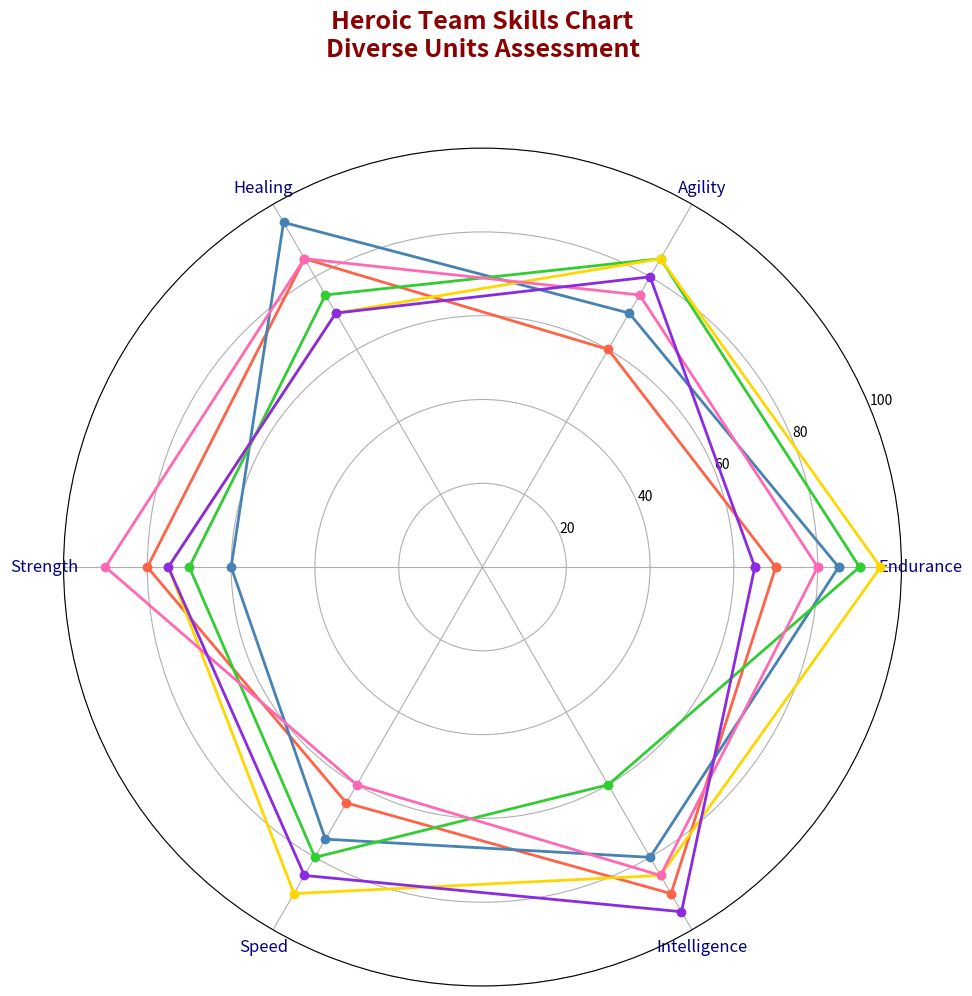

Reproduce this figure in Python.
import numpy as np
import matplotlib.pyplot as plt

categories = ['Endurance', 'Agility', 'Healing', 'Strength', 'Speed', 'Intelligence']
num_vars = len(categories)

team_abilities = {
    'Beta Squad': [70, 60, 85, 80, 65, 90],
    'Alpha Force': [85, 70, 95, 60, 75, 80],
    'Gamma Group': [90, 85, 75, 70, 80, 60],
    'Delta Unit': [95, 85, 70, 75, 90, 85],
    'Omega Crew': [80, 75, 85, 90, 60, 85],
    'Epsilon League': [65, 80, 70, 75, 85, 95]
}

angles = np.linspace(0, 2 * np.pi, num_vars, endpoint=False).tolist()
angles += angles[:1]

fig, ax = plt.subplots(figsize=(10, 10), subplot_kw=dict(polar=True))

colors = ['#FF6347', '#4682B4', '#32CD32', '#FFD700', '#FF69B4', '#8A2BE2']

for idx, (team, abilities) in enumerate(team_abilities.items()):
    abilities += abilities[:1]
    ax.plot(angles, abilities, color=colors[idx], linewidth=2, marker='o')

plt.xticks(angles[:-1], categories, color='navy', size=12)
ax.set_ylim(0, 100)

plt.title('Heroic Team Skills Chart\nDiverse Units Assessment', size=18, color='darkred', y=1.1, weight='bold')

plt.tight_layout()
plt.show()
